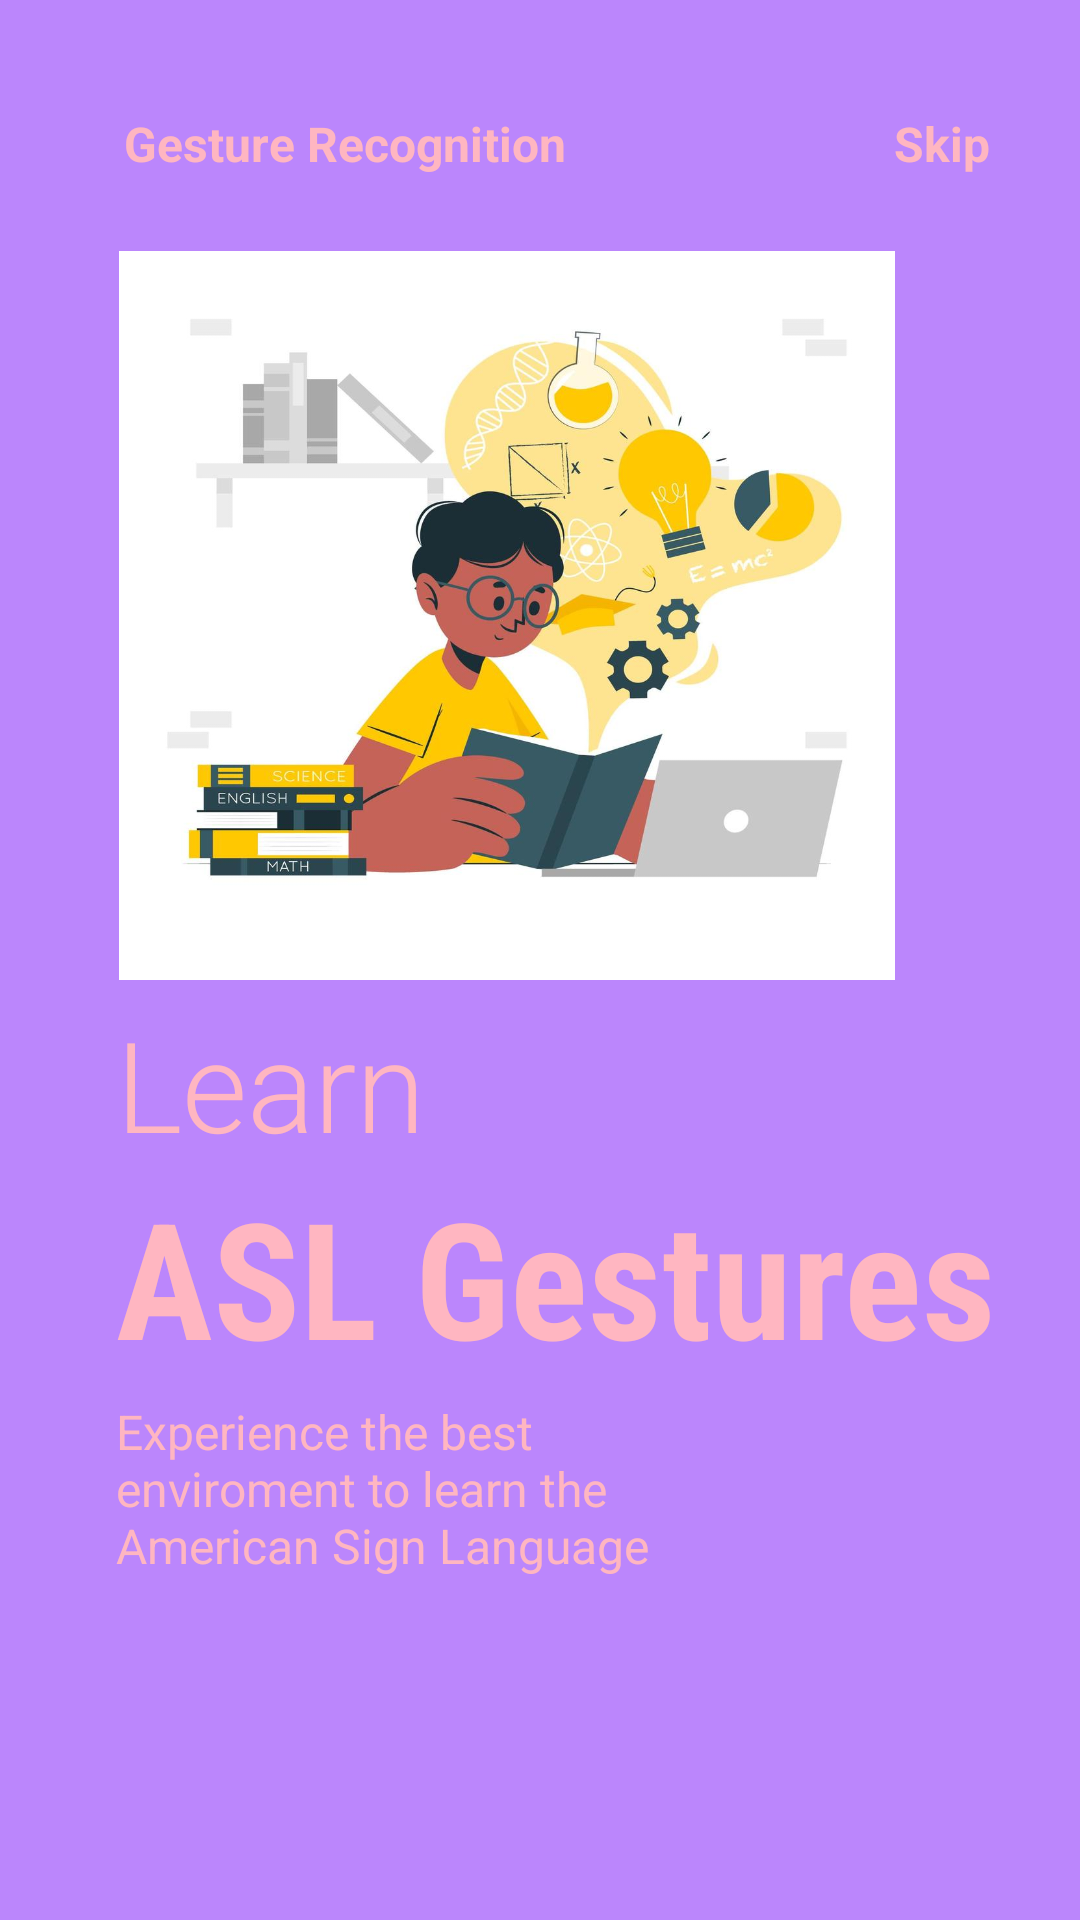

Here is an Android app screen rendered from its layout file. Give the layout XML and the strings, colors and styles it references.
<!-- AndroidManifest.xml: application theme Theme.SIgnLanguage -->
<!-- res/layout/fragment_onboarding2.xml -->
<?xml version="1.0" encoding="utf-8"?>
<androidx.constraintlayout.widget.ConstraintLayout xmlns:android="http://schemas.android.com/apk/res/android"
    android:layout_width="match_parent"
    android:layout_height="match_parent"
    xmlns:app="http://schemas.android.com/apk/res-auto"
    android:background="@color/purple_200">
    <ImageView
        android:id="@+id/image_onboard3"
        android:layout_width="338dp"
        android:layout_height="243dp"
        app:layout_constraintBottom_toBottomOf="parent"
        app:layout_constraintEnd_toEndOf="parent"
        app:layout_constraintHorizontal_bias="0.0"
        app:layout_constraintStart_toStartOf="parent"
        app:layout_constraintTop_toTopOf="parent"
        app:layout_constraintVertical_bias="0.211"
        app:srcCompat="@drawable/onboard22" />

    <TextView
        android:id="@+id/text_heading3"
        android:layout_width="wrap_content"
        android:layout_height="wrap_content"
        android:layout_marginTop="25dp"
        android:text="Gesture Recognition"
        android:textColor="@color/pink"
        android:textSize="16sp"
        android:textStyle="bold"
        app:layout_constraintBottom_toTopOf="@+id/image_onboard3"
        app:layout_constraintEnd_toEndOf="parent"
        app:layout_constraintHorizontal_bias="0.194"
        app:layout_constraintStart_toStartOf="@+id/image_onboard3"
        app:layout_constraintTop_toTopOf="parent"
        app:layout_constraintVertical_bias="0.323" />

    <TextView
        android:id="@+id/text_skip2"
        android:layout_width="wrap_content"
        android:layout_height="wrap_content"
        android:layout_marginRight="30dp"
        android:textColor="@color/pink"
        android:text="Skip"
        android:textSize="16sp"
        android:textStyle="bold"
        app:layout_constraintBottom_toBottomOf="@+id/text_heading3"
        app:layout_constraintEnd_toEndOf="parent"
        app:layout_constraintHorizontal_bias="1.0"
        app:layout_constraintStart_toEndOf="@+id/text_heading3"
        app:layout_constraintTop_toTopOf="@+id/text_heading3"
        app:layout_constraintVertical_bias="0.0" />

    <TextView
        android:id="@+id/text_sub3"
        android:layout_width="wrap_content"
        android:layout_height="wrap_content"
        android:fontFamily="sans-serif-light"

        android:text="Learn"
        android:textColor="@color/pink"
        android:textSize="42sp"
        app:layout_constraintBottom_toBottomOf="parent"
        app:layout_constraintEnd_toEndOf="parent"
        app:layout_constraintHorizontal_bias="0.15"
        app:layout_constraintStart_toStartOf="@+id/image_onboard3"
        app:layout_constraintTop_toBottomOf="@+id/image_onboard3"
        app:layout_constraintVertical_bias="0.024" />

    <TextView
        android:id="@+id/text_sub31"
        android:layout_width="wrap_content"
        android:layout_height="wrap_content"
        android:text="ASL Gestures"
        android:textSize="54sp"
        android:textColor="@color/pink"
        android:textStyle="bold"
        android:fontFamily="sans-serif-condensed"
        app:layout_constraintHorizontal_bias="0"
        app:layout_constraintVertical_bias="0"
        app:layout_constraintBottom_toBottomOf="parent"
        app:layout_constraintEnd_toEndOf="parent"
        app:layout_constraintStart_toStartOf="@+id/text_sub3"
        app:layout_constraintTop_toBottomOf="@+id/text_sub3" />

    <TextView
        android:id="@+id/text_description3"
        android:layout_width="0dp"
        android:layout_height="0dp"
        app:layout_constraintHeight_percent="0.1"
        app:layout_constraintWidth_percent="0.6"
        android:text="Experience the best enviroment to learn the American Sign Language"
        app:layout_constraintVertical_bias="0"
        app:layout_constraintHorizontal_bias="0"
        android:textSize="16sp"
        android:layout_marginTop="5dp"
        android:textColor="@color/pink"
        app:layout_constraintBottom_toBottomOf="parent"
        app:layout_constraintEnd_toEndOf="parent"
        app:layout_constraintStart_toStartOf="@+id/text_sub31"
        app:layout_constraintTop_toBottomOf="@+id/text_sub31" />

    <ImageView
        android:id="@+id/image_splashnav3"
        android:layout_width="50dp"
        android:layout_height="10dp"
        app:layout_constraintHorizontal_bias="0"
        app:layout_constraintVertical_bias="0.6"
        android:layout_marginLeft="5dp"
        app:layout_constraintBottom_toBottomOf="parent"
        app:layout_constraintEnd_toEndOf="parent"
        app:layout_constraintStart_toStartOf="@+id/text_description3"
        app:layout_constraintTop_toBottomOf="@+id/text_description3"
        app:srcCompat="@drawable/tab2" />

</androidx.constraintlayout.widget.ConstraintLayout>
<!-- resources referenced by this layout -->
<resources>
  <color name="pink">#FFB6C1</color>
  <color name="purple_200">#FFBB86FC</color>
  <!-- drawable onboard22: jpg bitmap (drawable, 63289 bytes) -->
  <style name="Theme.SIgnLanguage" parent="Theme.MaterialComponents.DayNight.DarkActionBar">
          
          <item name="colorPrimary">#85FF003F</item>
          <item name="colorPrimaryVariant">@color/purple_700</item>
          <item name="colorOnPrimary">@color/white</item>
          
          <item name="colorSecondary">@color/teal_200</item>
          <item name="colorSecondaryVariant">@color/teal_700</item>
          <item name="colorOnSecondary">@color/black</item>
          
          <item name="android:statusBarColor" tools:targetApi="l">?attr/colorPrimaryVariant</item>
          
      </style>
  <color name="purple_700">#FF3700B3</color>
  <color name="white">#FFFFFFFF</color>
  <color name="teal_200">#FF03DAC5</color>
  <color name="teal_700">#FF018786</color>
  <color name="black">#FF000000</color>
</resources>
